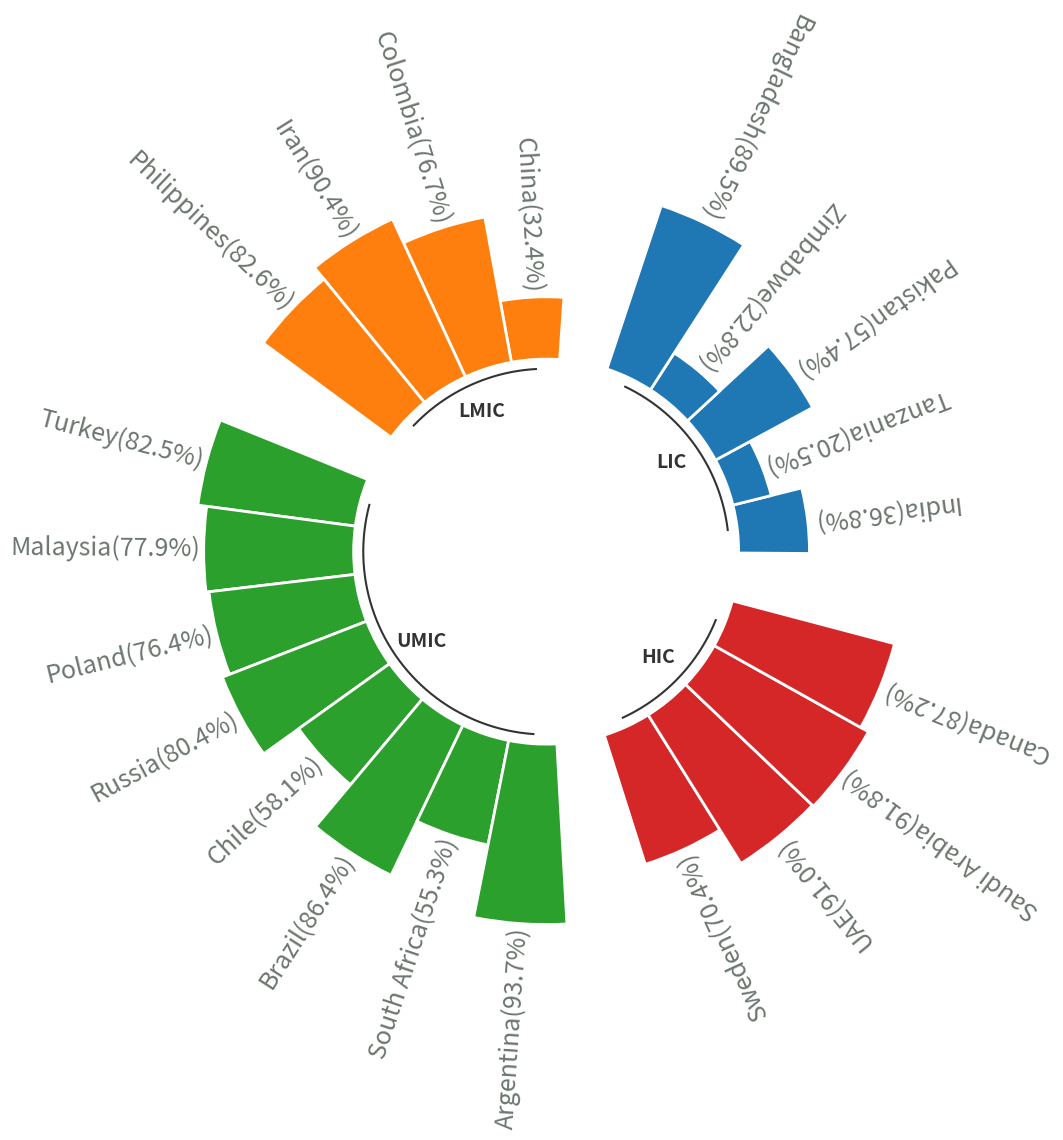

Write the Python code that produced this figure.

import matplotlib.pyplot as plt
import numpy as np
import pandas as pd

plt.figure(figsize=(3.841, 7.195), dpi=100)

# Ensures reproducibility of random numbers
# rng = np.random.default_rng(123)
# # Build a dataset
# df = pd.DataFrame({
#     "name": [f"item {i}" for i in range(1, 51)],
#     "value": rng.integers(low=30, high=100, size=50),
#     "group": ["A"] * 10 + ["B"] * 20 + ["C"] * 12 + ["D"] * 8
# })

import pandas as pd

data = [
    ["India", 36.8, "LIC"],
    ["China", 32.4, "LMIC"],
    ["South Africa", 55.3, "UMIC"],
    ["Colombia", 76.7, "LMIC"],
    ["UAE", 91.0, "HIC"],
    ["Zimbabwe", 22.8, "LIC"],
    ["Brazil", 86.4, "UMIC"],
    ["Sweden", 70.4, "HIC"],
    ["Chile", 58.1, "UMIC"],
    ["Iran", 90.4, "LMIC"],
    ["Canada", 87.2, "HIC"],
    ["Argentina", 93.7, "UMIC"],
    ["Poland", 76.4, "UMIC"],
    ["Malaysia", 77.9, "UMIC"],
    ["Bangladesh", 89.5, "LIC"],
    ["Turkey", 82.5, "UMIC"],
    ["Pakistan", 57.4, "LIC"],
    ["Tanzania", 20.5, "LIC"],
    ["Saudi Arabia", 91.8, "HIC"],
    ["Philippines", 82.6, "LMIC"],
    ["Russia", 80.4, "UMIC"]
]

# Create a DataFrame
df = pd.DataFrame(data, columns=["name", "value", "group"])

# Define the desired order of income groups
group_order = ["LIC", "LMIC", "UMIC", "HIC"]

# Sort the DataFrame based on the specified order
df['group'] = pd.Categorical(df['group'], categories=group_order, ordered=True)
df = df.sort_values(by='group')

# Reset the index
df.reset_index(drop=True, inplace=True)

# Print the final dataset df
print(df)

def get_label_rotation(angle, offset):
    # Rotation must be specified in degrees :(
    rotation = np.rad2deg(angle + offset)
    if angle <= np.pi:
        alignment = "right"
        rotation = rotation + 180
    else: 
        alignment = "right"
        rotation = rotation + 180
    return rotation, alignment

def add_labels(angles, values, labels, offset, ax):
    
    # This is the space between the end of the bar and the label
    padding = 2
    
    # Iterate over angles, values, and labels, to add all of them.
    for angle, value, label, in zip(angles, values, labels):
        angle = angle
        
        # Obtain text rotation and alignment
        rotation, alignment = get_label_rotation(angle, offset)

        # And finally add the text
        ax.text(
            x=angle, 
            y=value + padding, 
            s=label, 
            ha=alignment, 
            va="center", 
            rotation=rotation, 
            rotation_mode="anchor",fontsize=18, color='#6d756f'
        ) 

# def addlabels(x,y):
#     for i in range(len(df["name"])):
#         plt.text(i, df["value"][i], y[i], ha = 'center',va='top', fontsize=15)

# All this part is like the code above
VALUES = df["value"].values
LABELS = df["name"].astype(str) + "("+ df["value"].astype(str) + "%" +")"
GROUP = df["group"].values

PAD = 1
ANGLES_N = len(VALUES) + PAD * len(np.unique(GROUP))
ANGLES = np.linspace(0, 2 * np.pi, num=ANGLES_N, endpoint=False)
WIDTH = (2 * np.pi) / len(ANGLES)

GROUPS_SIZE = [len(i[1]) for i in df.groupby("group")]

offset = 0
IDXS = []
for size in GROUPS_SIZE:
    IDXS += list(range(offset + PAD, offset + size + PAD))
    offset += size + PAD

fig, ax = plt.subplots(figsize=(20, 10), subplot_kw={"projection": "polar"})
ax.set_theta_offset(offset)
ax.set_ylim(-100, 100)
ax.set_frame_on(False)
ax.xaxis.grid(False)
ax.yaxis.grid(False)
ax.set_xticks([])
ax.set_yticks([])
fig

GROUPS_SIZE = [len(i[1]) for i in df.groupby("group")]
COLORS = [f"C{i}" for i, size in enumerate(GROUPS_SIZE) for _ in range(size)]

ax.bar(
    ANGLES[IDXS], VALUES, width=WIDTH, color=COLORS, 
    edgecolor="white", linewidth=2
)

add_labels(ANGLES[IDXS], VALUES, LABELS, offset, ax)

# addlabels(df["name"], df["value"])
# Extra customization below here --------------------

# This iterates over the sizes of the groups adding reference
# lines and annotations.

offset = 0 
for group, size in zip(["LIC", "LMIC", "UMIC", "HIC"], GROUPS_SIZE):
    # Add line below bars
    x1 = np.linspace(ANGLES[offset + PAD], ANGLES[offset + size + PAD - 1], num=50)
    ax.plot(x1, [-5] * 50, color="#333333")
    
    # Add text to indicate group
    ax.text(
        np.mean(x1), -20, group, color="#333333", fontsize=14, 
        fontweight="bold", ha="center", va="center"
    )
    
    # Add reference lines at 20, 40, 60, and 80
    x2 = np.linspace(ANGLES[offset], ANGLES[offset + PAD - 1], num=50)
    ax.plot(x2, [20] * 50, color="#bebebe", lw=0.8)
    ax.plot(x2, [40] * 50, color="#bebebe", lw=0.8)
    ax.plot(x2, [60] * 50, color="#bebebe", lw=0.8)
    ax.plot(x2, [80] * 50, color="#bebebe", lw=0.8)
    
    offset += size + PAD
fig.show()
fig.savefig('Radial_ehestrok.png', dpi=300,bbox_inches='tight')